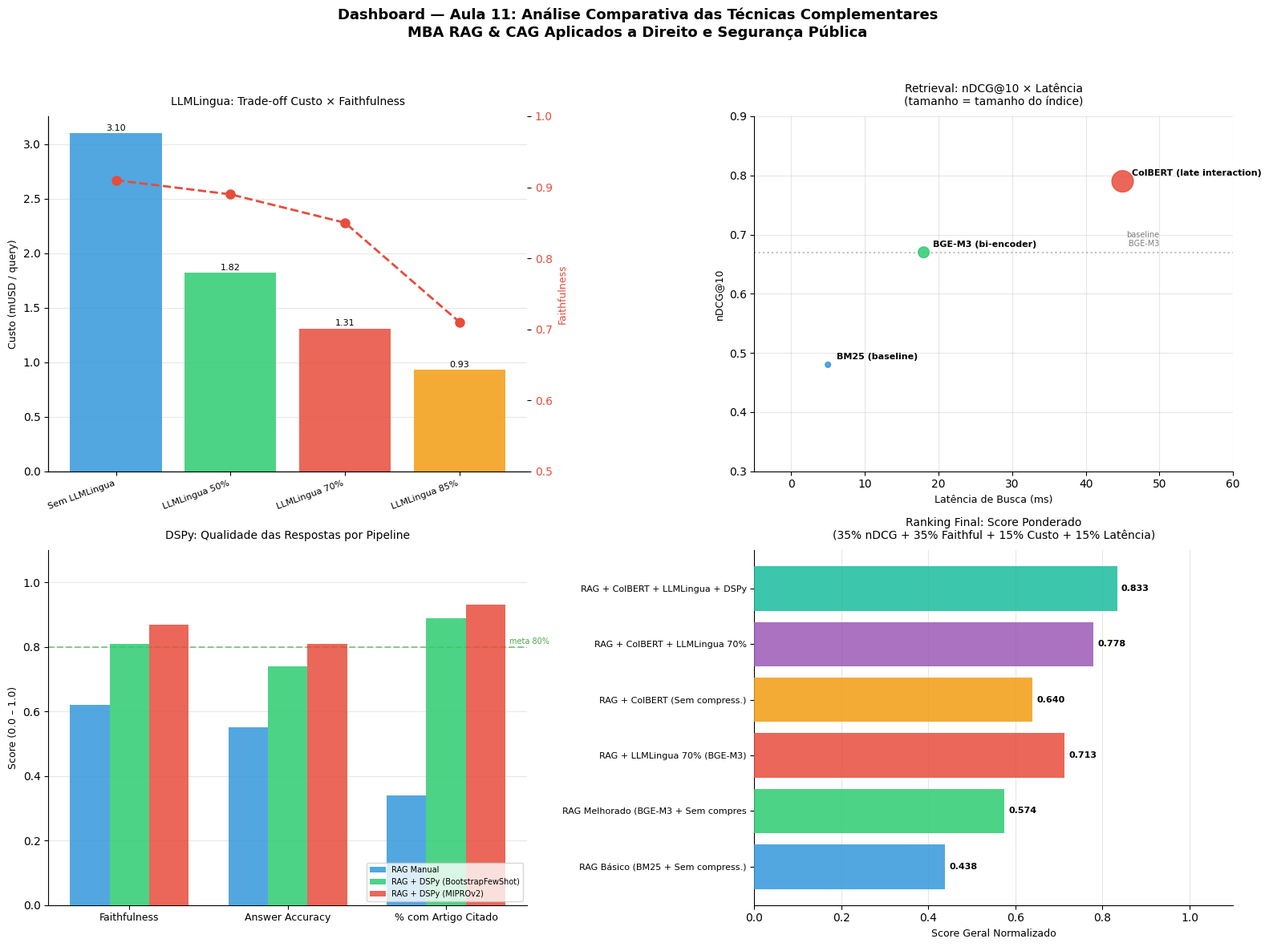

Source code (Python): (Note: this script raises an exception after producing the figure.)
!pip install -q langfuse==2.50.0
!pip install -q matplotlib==3.9.0
!pip install -q pandas==2.2.2

print("✅ Dependências instaladas!")

import os

# =============================================================
# OPÇÃO 1: LangFuse Cloud (gratuito até 50k observações/mês)
# =============================================================
# os.environ["LANGFUSE_PUBLIC_KEY"] = "pk-lf-XXXX"
# os.environ["LANGFUSE_SECRET_KEY"] = "sk-lf-XXXX"
# os.environ["LANGFUSE_HOST"] = "https://cloud.langfuse.com"

# from langfuse import Langfuse
# langfuse = Langfuse()

# =============================================================
# OPÇÃO 2: Mock LangFuse para demonstração (sem API)
# =============================================================
print("⚠️  Modo simulação ativo (Mock LangFuse)")
print("   Para usar LangFuse real: configure chaves na OPÇÃO 1")
print("   Criar conta: https://cloud.langfuse.com (gratuito)")
print()


class MockLangfuseSpan:
    def __init__(self, name, traces):
        self.name = name
        self.traces = traces
    def end(self, **kwargs): self.traces.append({"span": self.name, **kwargs})
    def score(self, **kwargs): self.traces.append({"score": self.name, **kwargs})
    def __enter__(self): return self
    def __exit__(self, *args): self.end()

class MockLangfuse:
    def __init__(self):
        self.traces = []
        self.observations = []
    def trace(self, name, **kwargs):
        trace = {"name": name, "spans": [], **kwargs}
        self.traces.append(trace)
        return MockLangfuseSpan(name, self.observations)
    def span(self, name, **kwargs): return MockLangfuseSpan(name, self.observations)
    def flush(self): pass

langfuse = MockLangfuse()
print("✅ LangFuse (modo simulação) inicializado")

import pandas as pd
import numpy as np

# Dados simulados representando execuções reais dos Labs 1-5
# Em produção: exportar do LangFuse via API ou dashboard

# ============================================================
# Lab 2: Comparativo de custo com/sem LLMLingua
# ============================================================
dados_llmlingua = pd.DataFrame({
    "configuracao": ["Sem LLMLingua", "LLMLingua 50%", "LLMLingua 70%", "LLMLingua 85%"],
    "tokens_contexto_medio": [512, 256, 154, 77],
    "tokens_prompt_total": [620, 364, 262, 185],
    "custo_por_query_usd": [0.00310, 0.00182, 0.00131, 0.00093],
    "faithfulness_media": [0.91, 0.89, 0.85, 0.71],
    "latencia_llm_ms": [1850, 1120, 820, 610],
    "latencia_compressor_ms": [0, 210, 210, 210],
    "latencia_total_ms": [1850, 1330, 1030, 820],
})

# ============================================================
# Lab 3: Comparativo de retrieval ColBERT vs BGE-M3
# ============================================================
dados_retrieval = pd.DataFrame({
    "metodo": ["BM25 (baseline)", "BGE-M3 (bi-encoder)", "ColBERT (late interaction)"],
    "ndcg_10_medio": [0.48, 0.67, 0.79],
    "latencia_busca_ms": [5, 18, 45],
    "tamanho_indice_mb": [12, 48, 185],
    "custo_indexacao_min": [0.5, 3.0, 12.0],
})

# ============================================================
# Lab 5: Comparativo de qualidade Manual vs DSPy
# ============================================================
dados_dspy = pd.DataFrame({
    "pipeline": ["RAG Manual", "RAG + DSPy (BootstrapFewShot)", "RAG + DSPy (MIPROv2)"],
    "faithfulness_media": [0.62, 0.81, 0.87],
    "answer_accuracy": [0.55, 0.74, 0.81],
    "artigos_citados_pct": [0.34, 0.89, 0.93],
    "tokens_prompt_medio": [380, 890, 1020],
    "custo_compilacao_usd": [0.00, 0.85, 4.20],
})

# ============================================================
# Visão consolidada: todas as técnicas
# ============================================================
dados_pipeline_completo = pd.DataFrame({
    "pipeline": [
        "RAG Básico (BM25 + Sem compress.)",
        "RAG Melhorado (BGE-M3 + Sem compress.)",
        "RAG + LLMLingua 70% (BGE-M3)",
        "RAG + ColBERT (Sem compress.)",
        "RAG + ColBERT + LLMLingua 70%",
        "RAG + ColBERT + LLMLingua + DSPy",
    ],
    "ndcg_10": [0.48, 0.67, 0.67, 0.79, 0.79, 0.79],
    "faithfulness": [0.55, 0.68, 0.65, 0.72, 0.69, 0.87],
    "custo_por_1k_queries_usd": [3.10, 3.10, 1.31, 3.10, 1.31, 1.50],
    "latencia_total_ms": [1860, 1870, 1050, 1915, 1095, 1200],
})

print("📊 Dados carregados:")
print(f"  Lab 2 (LLMLingua): {len(dados_llmlingua)} configurações")
print(f"  Lab 3 (Retrieval): {len(dados_retrieval)} métodos")
print(f"  Lab 5 (DSPy):     {len(dados_dspy)} pipelines")
print(f"  Consolidado:       {len(dados_pipeline_completo)} combinações")

import matplotlib.pyplot as plt
import matplotlib.patches as mpatches

# Configuração visual
plt.rcParams['figure.dpi'] = 100
plt.rcParams['font.family'] = 'DejaVu Sans'
plt.rcParams['axes.spines.top'] = False
plt.rcParams['axes.spines.right'] = False

fig, axes = plt.subplots(2, 2, figsize=(16, 12))
fig.suptitle(
    'Dashboard — Aula 11: Análise Comparativa das Técnicas Complementares\n'
    'MBA RAG & CAG Aplicados a Direito e Segurança Pública',
    fontsize=13, fontweight='bold', y=0.98
)

CORES = ['#3498DB', '#2ECC71', '#E74C3C', '#F39C12', '#9B59B6', '#1ABC9C']

# ============================================================
# GRÁFICO 1: LLMLingua — Custo vs Faithfulness
# ============================================================
ax1 = axes[0, 0]
x = np.arange(len(dados_llmlingua))
bars = ax1.bar(x, dados_llmlingua['custo_por_query_usd'] * 1000,
               color=CORES[:4], alpha=0.85, zorder=3)

ax1b = ax1.twinx()
ax1b.plot(x, dados_llmlingua['faithfulness_media'],
          'o--', color='#E74C3C', linewidth=2, markersize=8, zorder=4)
ax1b.set_ylim(0.5, 1.0)
ax1b.set_ylabel('Faithfulness', color='#E74C3C', fontsize=9)
ax1b.tick_params(axis='y', labelcolor='#E74C3C')

ax1.set_xticks(x)
ax1.set_xticklabels(dados_llmlingua['configuracao'], rotation=20, ha='right', fontsize=8)
ax1.set_ylabel('Custo (mUSD / query)', fontsize=9)
ax1.set_title('LLMLingua: Trade-off Custo × Faithfulness', fontsize=10, pad=10)
ax1.grid(axis='y', alpha=0.3, zorder=0)

for bar, val in zip(bars, dados_llmlingua['custo_por_query_usd'] * 1000):
    ax1.text(bar.get_x() + bar.get_width()/2, bar.get_height() + 0.01,
             f'{val:.2f}', ha='center', va='bottom', fontsize=8)

# ============================================================
# GRÁFICO 2: Retrieval — nDCG@10 vs Latência
# ============================================================
ax2 = axes[0, 1]
scatter = ax2.scatter(
    dados_retrieval['latencia_busca_ms'],
    dados_retrieval['ndcg_10_medio'],
    s=dados_retrieval['tamanho_indice_mb'] * 2,
    c=CORES[:3], alpha=0.85, zorder=3
)

for i, row in dados_retrieval.iterrows():
    ax2.annotate(
        row['metodo'],
        (row['latencia_busca_ms'], row['ndcg_10_medio']),
        textcoords='offset points', xytext=(8, 5),
        fontsize=8, fontweight='bold'
    )

ax2.set_xlabel('Latência de Busca (ms)', fontsize=9)
ax2.set_ylabel('nDCG@10', fontsize=9)
ax2.set_title('Retrieval: nDCG@10 × Latência\n(tamanho = tamanho do índice)', fontsize=10, pad=10)
ax2.grid(alpha=0.3)
ax2.set_xlim(-5, 60)
ax2.set_ylim(0.3, 0.9)

# Quadrante ideal
ax2.axhline(0.67, color='gray', linestyle=':', alpha=0.5)
ax2.text(50, 0.68, 'baseline\nBGE-M3', fontsize=7, color='gray', ha='right')

# ============================================================
# GRÁFICO 3: DSPy — Qualidade Antes/Depois
# ============================================================
ax3 = axes[1, 0]
metricas = ['faithfulness_media', 'answer_accuracy', 'artigos_citados_pct']
labels_metricas = ['Faithfulness', 'Answer Accuracy', '% com Artigo Citado']
x = np.arange(len(metricas))
width = 0.25

for i, (_, row) in enumerate(dados_dspy.iterrows()):
    valores = [row[m] for m in metricas]
    bars = ax3.bar(x + i * width, valores, width, label=row['pipeline'],
                   color=CORES[i], alpha=0.85, zorder=3)

ax3.set_xticks(x + width)
ax3.set_xticklabels(labels_metricas, fontsize=9)
ax3.set_ylabel('Score (0.0 – 1.0)', fontsize=9)
ax3.set_title('DSPy: Qualidade das Respostas por Pipeline', fontsize=10, pad=10)
ax3.legend(fontsize=7, loc='lower right')
ax3.set_ylim(0, 1.1)
ax3.grid(axis='y', alpha=0.3, zorder=0)
ax3.axhline(0.8, color='green', linestyle='--', alpha=0.4, label='Meta 80%')
ax3.text(2.65, 0.81, 'meta 80%', fontsize=7, color='green', alpha=0.7)

# ============================================================
# GRÁFICO 4: Pipeline Completo — Comparativo Final
# ============================================================
ax4 = axes[1, 1]

# Normalizar métricas para radar-style bar chart
pipelines = dados_pipeline_completo['pipeline'].str[:35]
ndcg_norm = dados_pipeline_completo['ndcg_10'] / dados_pipeline_completo['ndcg_10'].max()
faith_norm = dados_pipeline_completo['faithfulness'] / dados_pipeline_completo['faithfulness'].max()
custo_norm = 1 - (dados_pipeline_completo['custo_por_1k_queries_usd'] / dados_pipeline_completo['custo_por_1k_queries_usd'].max())
lat_norm = 1 - (dados_pipeline_completo['latencia_total_ms'] / dados_pipeline_completo['latencia_total_ms'].max())

score_geral = (ndcg_norm * 0.35 + faith_norm * 0.35 + custo_norm * 0.15 + lat_norm * 0.15)

y_pos = np.arange(len(pipelines))
barras = ax4.barh(y_pos, score_geral, color=CORES[:len(pipelines)], alpha=0.85, zorder=3)

ax4.set_yticks(y_pos)
ax4.set_yticklabels(pipelines, fontsize=8)
ax4.set_xlabel('Score Geral Normalizado', fontsize=9)
ax4.set_title('Ranking Final: Score Ponderado\n(35% nDCG + 35% Faithful + 15% Custo + 15% Latência)',
              fontsize=10, pad=10)
ax4.grid(axis='x', alpha=0.3, zorder=0)
ax4.set_xlim(0, 1.1)

for bar, val in zip(barras, score_geral):
    ax4.text(bar.get_width() + 0.01, bar.get_y() + bar.get_height()/2,
             f'{val:.3f}', va='center', fontsize=8, fontweight='bold')

plt.tight_layout(rect=[0, 0, 1, 0.96])
plt.savefig('/content/dashboard_aula11.png', bbox_inches='tight', dpi=150)
plt.show()
print("\n✅ Dashboard salvo em /content/dashboard_aula11.png")

# Tabela de decisão para o projeto final

print("=" * 80)
print("GUIA DE DECISÃO — QUAL TÉCNICA USAR NO PROJETO FINAL?")
print("MBA RAG & CAG — Aula 11")
print("=" * 80)

tabela_decisao = [
    {
        "Técnica": "Multimodal RAG",
        "Use se...": "Corpus tem imagens, tabelas, diagramas",
        "Evite se...": "Corpus é só texto; custo de infra é crítico",
        "Custo relativo": "Alto",
        "Complexidade": "Alta",
        "Ganho qualidade": "Alto (em docs mistos)"
    },
    {
        "Técnica": "LLMLingua (70%)",
        "Use se...": "Custo de tokens é crítico; contexto grande",
        "Evite se...": "Textos com exceções sutis; decisões críticas",
        "Custo relativo": "Reduz 55%",
        "Complexidade": "Baixa",
        "Ganho qualidade": "Neutro (-6% faith.)"
    },
    {
        "Técnica": "ColBERT",
        "Use se...": "Alta precisão em queries técnicas específicas",
        "Evite se...": "Hardware limitado; corpus < 10k docs",
        "Custo relativo": "Médio-Alto",
        "Complexidade": "Média",
        "Ganho qualidade": "Alto (+18% nDCG)"
    },
    {
        "Técnica": "Time-Aware RAG",
        "Use se...": "Corpus tem leis/regulamentos com validade temporal",
        "Evite se...": "Corpus estático e homogêneo no tempo",
        "Custo relativo": "Baixo",
        "Complexidade": "Baixa",
        "Ganho qualidade": "Alto (evita docs revogados)"
    },
    {
        "Técnica": "DSPy",
        "Use se...": "Pipeline existe; quer melhoria sistemática",
        "Evite se...": "Sem dataset avaliação; orçamento de compute restrito",
        "Custo relativo": "Médio (compilação)",
        "Complexidade": "Alta",
        "Ganho qualidade": "Alto (+30% faith.)"
    },
]

df_decisao = pd.DataFrame(tabela_decisao)
print(df_decisao.to_string(index=False))

print("""
==========================================================================
RECOMENDAÇÃO PARA PROJETO FINAL (Domínio Jurídico/Segurança Pública)
==========================================================================

Pipeline Mínimo Viável (MVP):
  BGE-M3 + Hybrid Search (Aula 5) + Time-Aware RAG
  → Cobre: relevância semântica + lexical + temporal

Pipeline Avançado (produção):
  BGE-M3 + Hybrid Search + Time-Aware RAG
  + ColBERT Reranker (para precisão)
  + LLMLingua 70% (para custo)
  + DSPy (otimização contínua)
  → Cobre todas as dimensões com trade-off otimizado

Quando adicionar Multimodal:
  Apenas se corpus inclui laudos periciais com imagens,
  ou documentos de inteligência com diagramas e mapas.
""")

# Código de integração LangFuse para instrumentar o pipeline
# REFERÊNCIA: Executar em produção com cliente real configurado

CODIGO_LANGFUSE = '''
from langfuse import Langfuse
from langfuse.decorators import observe, langfuse_context

langfuse = Langfuse(
    public_key="pk-lf-XXX",
    secret_key="sk-lf-XXX",
    host="https://cloud.langfuse.com"
)


@observe(name="pipeline_rag_juridico")
def pipeline_rag_instrumentado(
    query: str,
    usar_colbert: bool = True,
    usar_llmlingua: bool = True
) -> dict:
    """Pipeline RAG com observabilidade LangFuse automática."""
    
    # Etapa 1: Retrieve (instrumentado automaticamente pelo @observe)
    with langfuse.span(name="retrieve") as span:
        docs = colbert_search(query, k=5) if usar_colbert else bge_search(query, k=5)
        span.end(metadata={"n_docs": len(docs), "metodo": "colbert" if usar_colbert else "bge"})
    
    # Etapa 2: Comprimir (se habilitado)
    if usar_llmlingua:
        with langfuse.span(name="compress") as span:
            contexto_comprimido, tokens_antes, tokens_depois = comprimir(docs, query)
            span.end(metadata={"tokens_antes": tokens_antes, "tokens_depois": tokens_depois})
    else:
        contexto_comprimido = "\\n".join(docs)
    
    # Etapa 3: Gerar resposta
    with langfuse.span(name="generate") as span:
        resposta, usage = gerar_resposta(contexto_comprimido, query)
        span.end(
            usage={"input": usage.prompt_tokens, "output": usage.completion_tokens},
            model="gpt-4o-mini"
        )
    
    # Etapa 4: Avaliar com RAGAS
    faithfulness_score = avaliar_faithfulness(resposta, docs)
    langfuse_context.score_current_trace(
        name="faithfulness",
        value=faithfulness_score
    )
    
    return {"resposta": resposta, "faithfulness": faithfulness_score}
'''

print("📋 Código de integração LangFuse:")
print(CODIGO_LANGFUSE)
